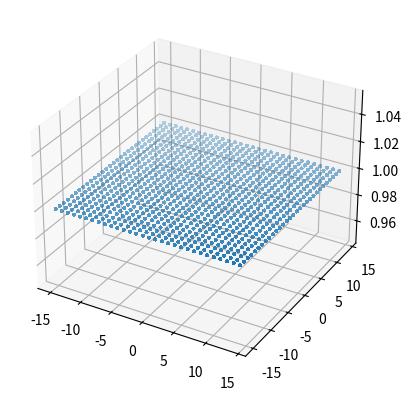
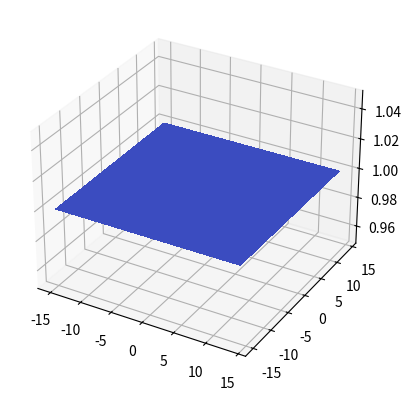
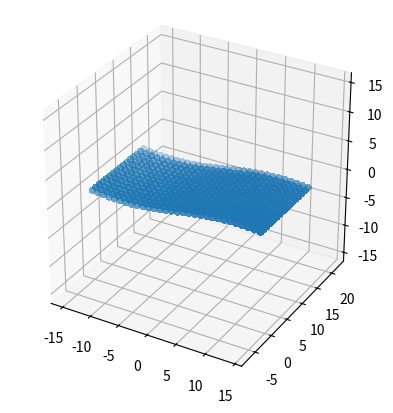

Write the Python code that produced these figures, in order.
import numpy as np
import matplotlib.pyplot as plt
import mpl_toolkits.mplot3d
from matplotlib import cm
from matplotlib.ticker import LinearLocator

def set_axes_equal(ax: plt.Axes):
    """Set 3D plot axes to equal scale.

    Make axes of 3D plot have equal scale so that spheres appear as
    spheres and cubes as cubes.  Required since `ax.axis('equal')`
    and `ax.set_aspect('equal')` don't work on 3D.
    """
    limits = np.array([
        ax.get_xlim3d(),
        ax.get_ylim3d(),
        ax.get_zlim3d(),
    ])
    origin = np.mean(limits, axis=1)
    radius = 0.5 * np.max(np.abs(limits[:, 1] - limits[:, 0]))
    _set_axes_radius(ax, origin, radius)

def _set_axes_radius(ax, origin, radius):
    x, y, z = origin
    ax.set_xlim3d([x - radius, x + radius])
    ax.set_ylim3d([y - radius, y + radius])
    ax.set_zlim3d([z - radius, z + radius])

if __name__ == '__main__':

    fig = plt.figure()
    fig2= plt.figure()
    ax = fig.add_subplot(projection='3d')
    ax2 = fig2.add_subplot(projection='3d')
    X = np.arange(-15, 15, 1)
    Y = np.arange(-15, 15, 1)
    X, Y = np.meshgrid(X, Y)
    # plane
    Z = np.ones(np.shape(X))

    # Plot the plane.
    scat = ax.scatter(X, Y, Z, cmap=cm.coolwarm, marker='.',
                           linewidth=0, antialiased=False)

    surf = ax2.plot_surface(X, Y, Z, cmap=cm.coolwarm,
                           linewidth=0, antialiased=False)

    # sinus
    fig3 = plt.figure()
    ax3 = fig3.add_subplot(projection='3d')
    Z = np.sin(X/6)
    surf2 = ax3.scatter(X, np.abs(Y), Z, cmap=cm.coolwarm,
                            linewidth=0, antialiased=False)
    ax3.set_box_aspect([1,1,1])
    set_axes_equal(ax3)  # IMPORTANT - this is also required
    plt.show()

